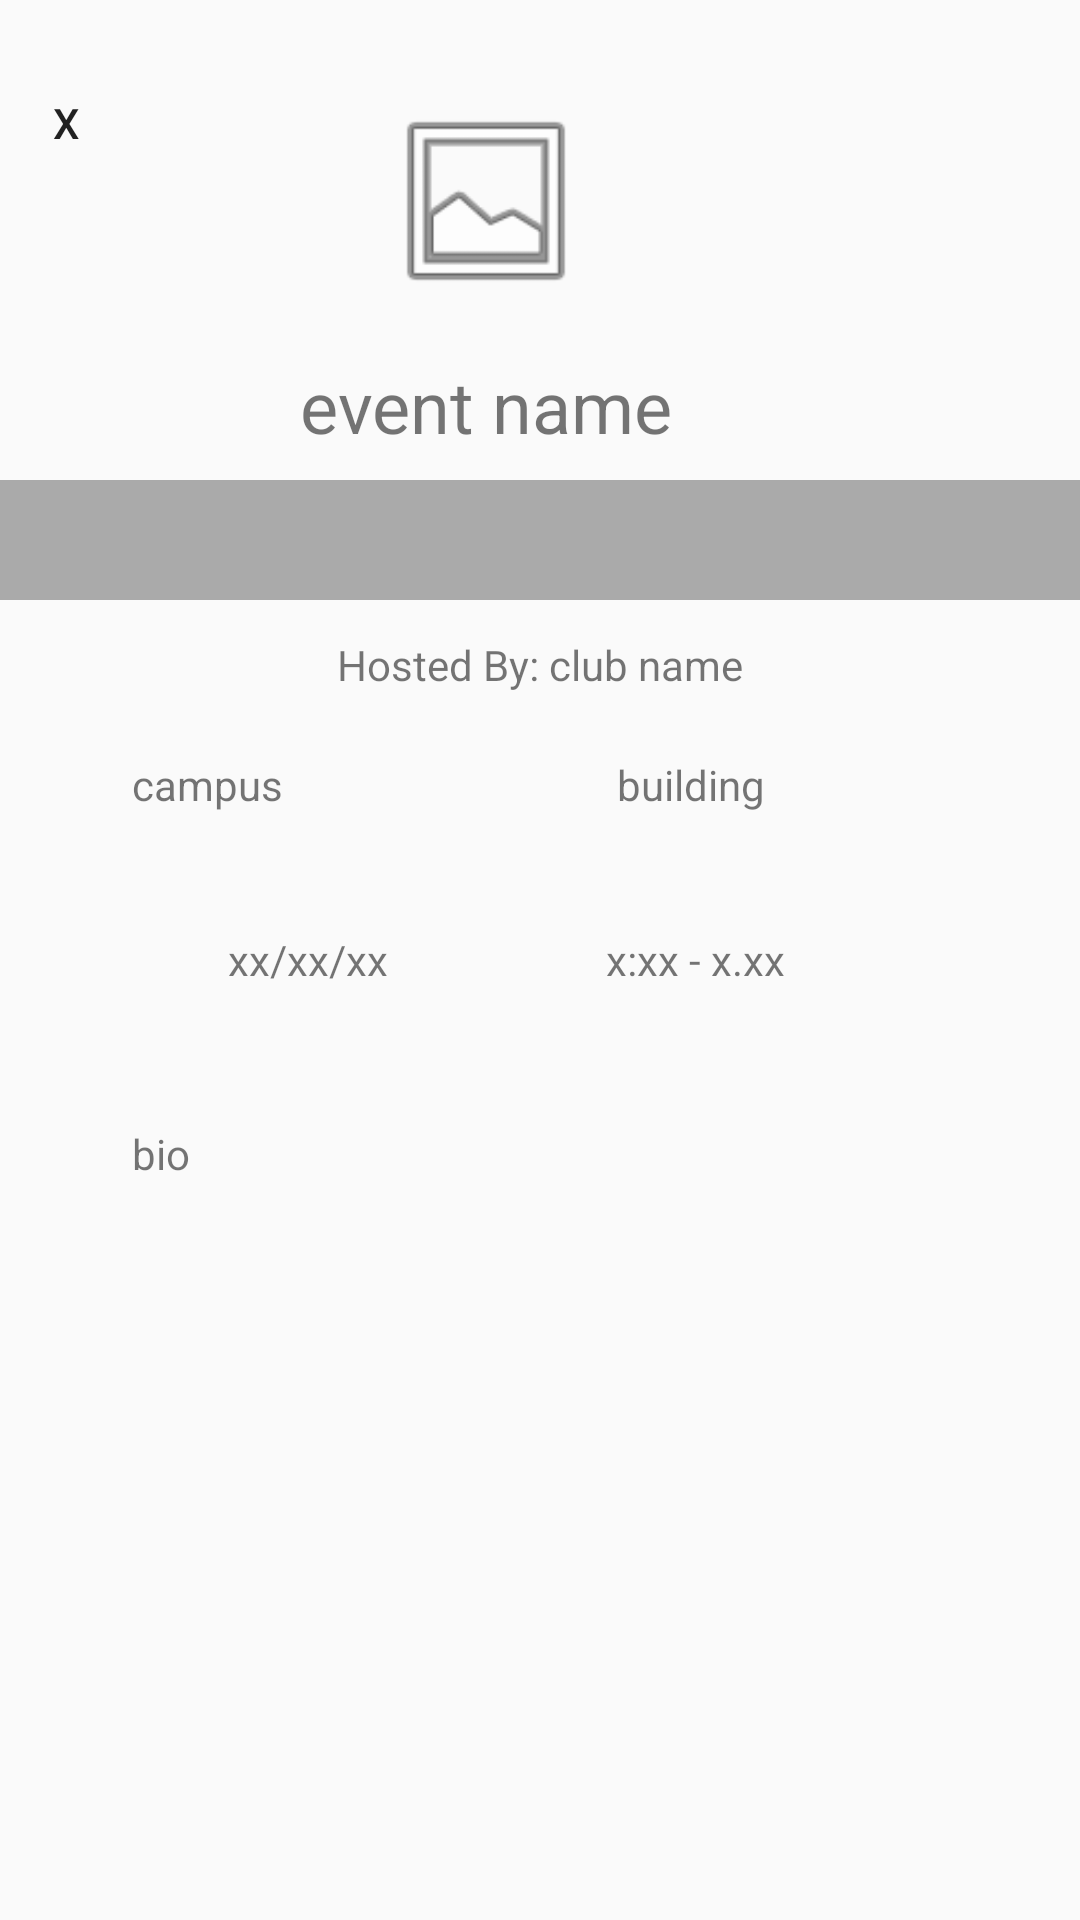

Reconstruct the res/layout file that produces this screen, plus the resources it refers to.
<!-- AndroidManifest.xml: application theme AppTheme -->
<!-- res/layout/activity_event_view.xml -->
<?xml version="1.0" encoding="utf-8"?>
<RelativeLayout xmlns:android="http://schemas.android.com/apk/res/android"
    xmlns:app="http://schemas.android.com/apk/res-auto"
    xmlns:tools="http://schemas.android.com/tools"
    android:layout_width="match_parent"
    android:layout_height="match_parent"
    tools:context=".EventView">

    <ImageView
        android:id="@+id/iv_clubphoto"
        android:layout_width="80dp"
        android:layout_height="70dp"
        android:layout_alignParentStart="true"
        android:layout_alignParentTop="true"
        android:layout_marginStart="122dp"
        android:layout_marginTop="32dp"
        app:srcCompat="@android:drawable/ic_menu_gallery" />

    <Button
        android:id="@+id/button_cancel"
        android:layout_width="44dp"
        android:layout_height="58dp"
        android:layout_alignParentStart="true"
        android:layout_alignParentTop="true"
        android:layout_marginTop="12dp"
        android:onClick="goBack"
        android:background="@android:color/transparent"
        android:text="X" />

    <TextView
        android:id="@+id/tv_eventName"
        android:layout_width="wrap_content"
        android:layout_height="wrap_content"
        android:layout_alignParentStart="true"
        android:layout_alignParentTop="true"
        android:layout_marginStart="100dp"
        android:layout_marginTop="119dp"
        android:text="event name"
        android:textSize="24sp" />

    <LinearLayout
        android:id="@+id/icon_holder"
        android:layout_width="match_parent"
        android:layout_height="40dp"
        android:layout_alignParentStart="true"
        android:layout_alignParentTop="true"
        android:layout_marginTop="160dp"
        android:background="@android:color/darker_gray">

    </LinearLayout>

    <TextView
        android:id="@+id/tv_clubname"
        android:layout_width="wrap_content"
        android:layout_height="wrap_content"
        android:layout_alignParentTop="true"
        android:layout_centerHorizontal="true"
        android:layout_marginTop="212dp"
        android:text="Hosted By: club name" />

    <TextView
        android:id="@+id/tv_campus"
        android:layout_width="wrap_content"
        android:layout_height="wrap_content"
        android:layout_alignParentTop="true"
        android:layout_marginTop="252dp"
        android:layout_toEndOf="@+id/button_cancel"
        android:text="campus" />

    <TextView
        android:id="@+id/tv_building"
        android:layout_width="wrap_content"
        android:layout_height="wrap_content"
        android:layout_alignParentEnd="true"
        android:layout_alignTop="@+id/tv_campus"
        android:layout_marginEnd="105dp"
        android:text="building" />

    <TextView
        android:id="@+id/tv_date"
        android:layout_width="wrap_content"
        android:layout_height="wrap_content"
        android:layout_alignParentStart="true"
        android:layout_centerVertical="true"
        android:layout_marginStart="76dp"
        android:text="xx/xx/xx" />

    <TextView
        android:id="@+id/tv_time"
        android:layout_width="wrap_content"
        android:layout_height="wrap_content"
        android:layout_centerVertical="true"
        android:layout_toEndOf="@+id/iv_clubphoto"
        android:text="x:xx - x.xx" />

    <TextView
        android:id="@+id/tv_bio"
        android:layout_width="wrap_content"
        android:layout_height="wrap_content"
        android:layout_alignParentBottom="true"
        android:layout_marginBottom="246dp"
        android:layout_toEndOf="@+id/button_cancel"
        android:text="bio" />

</RelativeLayout>
<!-- resources referenced by this layout -->
<resources>
  <style name="AppTheme" parent="Theme.AppCompat.Light.NoActionBar">
          
          <item name="colorPrimary">@color/colorPrimary</item>
          <item name="colorPrimaryDark">@color/design_default_color_primary_dark</item>
          <item name="colorAccent">@android:color/holo_blue_dark</item>
      </style>
  <!-- not gathered from this repository: default colours our renderer supplied (Android Studio template values) -->
  <color name="colorPrimary">#FF6200EE</color>
</resources>
